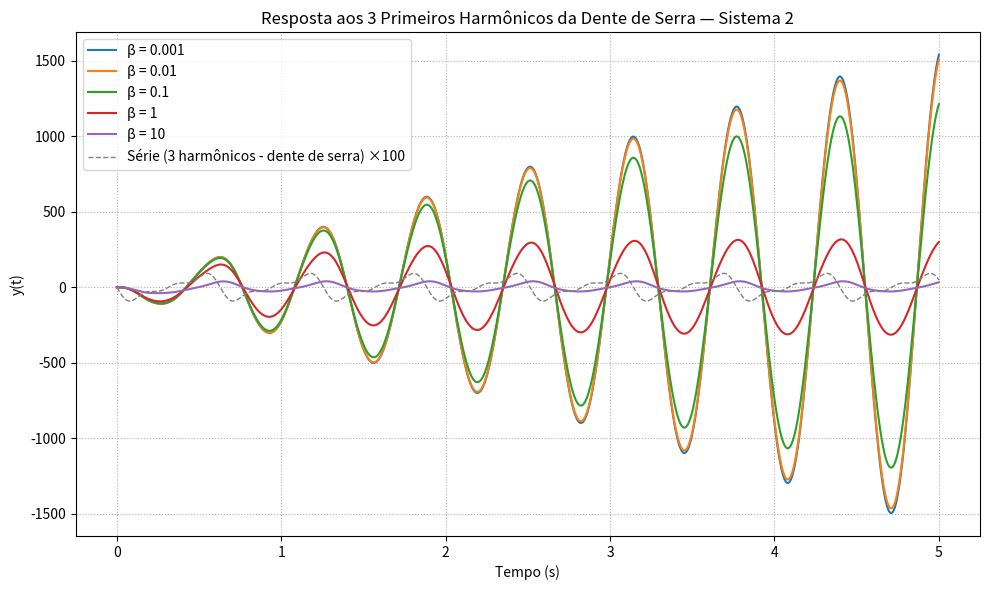

Generate this figure with matplotlib:
import numpy as np
from scipy import signal
import matplotlib.pyplot as plt

# Frequência fundamental
omega = 10
t = np.linspace(0, 5, 2000)

# Série com 3 primeiros harmônicos da dente de serra
harmonics = [1, 2, 3]
saw_sum = np.zeros_like(t)
for n in harmonics:
    A_n = -2 / (np.pi * n)
    saw_sum += A_n * np.sin(n * omega * t)

# Valores de β
betas = [0.001, 0.01, 0.1, 1, 10]

plt.figure(figsize=(10, 6))
for beta in betas:
    num = [1, 1e4]
    den = [1, 2 * beta, 100]
    sys = signal.TransferFunction(num, den)
    tout, y, _ = signal.lsim(sys, U=saw_sum, T=t)
    plt.plot(tout, y, label=f'β = {beta}')

# Entrada escalada por 100
plt.plot(t, 100 * saw_sum, '--', color='grey', lw=1, label='Série (3 harmônicos - dente de serra) ×100')

plt.title('Resposta aos 3 Primeiros Harmônicos da Dente de Serra — Sistema 2')
plt.xlabel('Tempo (s)')
plt.ylabel('y(t)')
plt.grid(True, linestyle=':')
plt.legend()
plt.tight_layout()
plt.show()